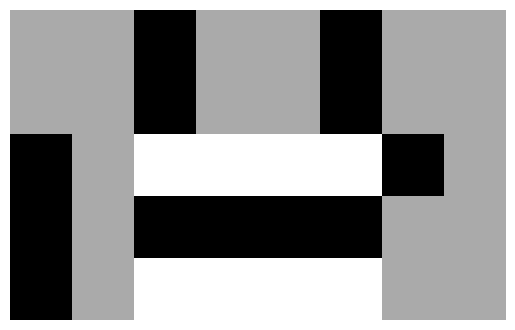

Reproduce this figure in Python.
# -*- coding: utf-8 -*-
"""
Created on Fri Jul 19 12:07:05 2019

@author: translucky
"""

import matplotlib.pyplot as plt
import numpy as np



array1=np.array([[80,80,255,80,80,255,80,80],
              [80,80,255,80,80,255,80,80],
              [255,80,120,120,120,120,255,80],
              [255,80,255,255,255,255,80,80],
              [255,80,120,120,120,120,80,80]])


#1
def lighten(a):
    b=len(a)
    l=[]
    for i in a:
        c=len(i)
        l.append(c)
    
    for y in range(b):
        for x in range(c):
            if a[y,x]==255:
                a[y,x]=True
            else:
                a[y,x]*=1.1
    plt.imshow(a,cmap='gray')
    plt.axis('off')
print(lighten(array1))
#print(len(a[0]))
#2
'''上下翻转 
def flip(array):
    return array[::-1]
print(flip(a))
''' 
#3
def clip_the_image(maxval):
    vmax=maxval
